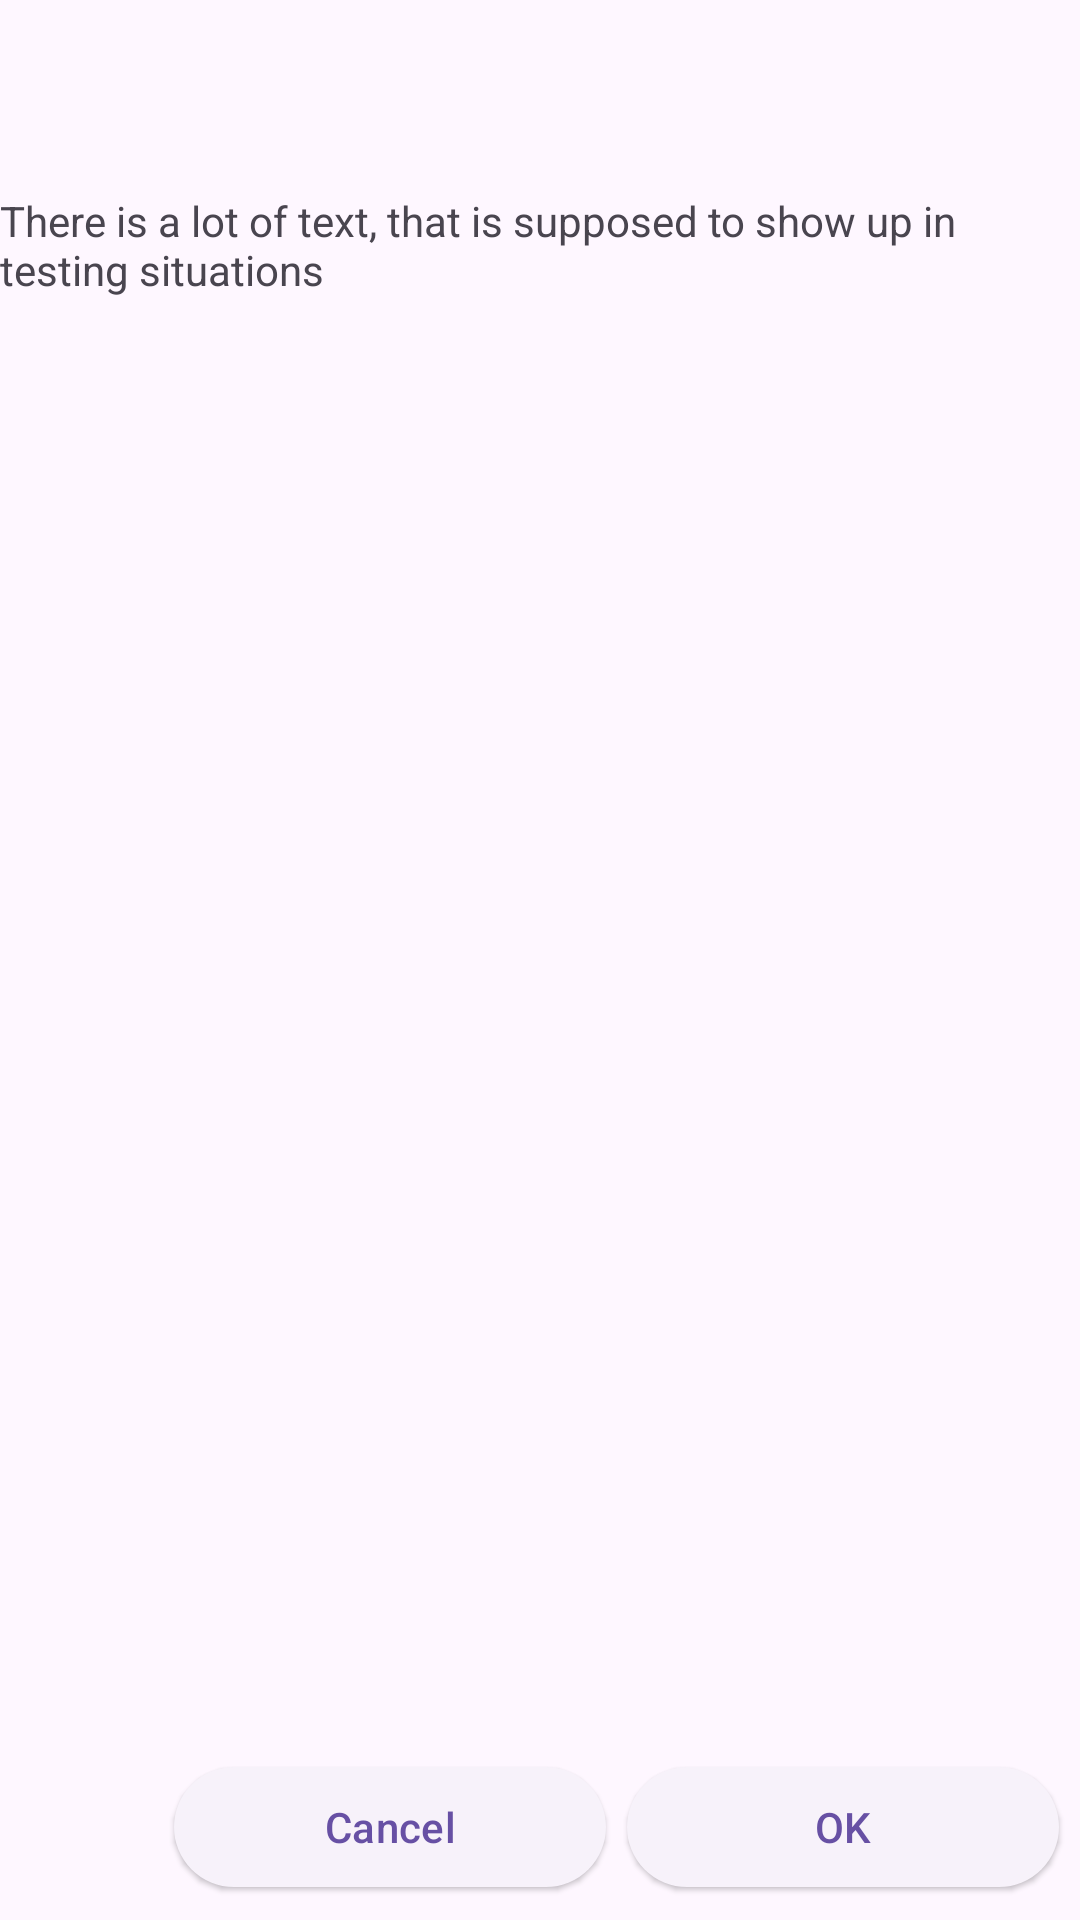

The Android layout XML behind this screen, and the referenced resources:
<!-- AndroidManifest.xml: application theme Theme.MedicamentTracker -->
<!-- res/layout/activity_add_meds.xml -->
<?xml version="1.0" encoding="utf-8"?>
<androidx.constraintlayout.widget.ConstraintLayout xmlns:android="http://schemas.android.com/apk/res/android"
    xmlns:app="http://schemas.android.com/apk/res-auto"
    xmlns:tools="http://schemas.android.com/tools"
    android:layout_width="match_parent"
    android:layout_height="match_parent"
    tools:context=".ui.activities.AddMedsActivity">

    <com.google.android.material.appbar.AppBarLayout
        app:layout_constraintTop_toTopOf="parent"
        android:layout_width="match_parent"
        android:layout_height="wrap_content"
        android:id="@+id/toolbar_wrapper_add_meds_activity"
        android:fitsSystemWindows="true">

        <com.google.android.material.appbar.MaterialToolbar
            android:id="@+id/toolbar_add_meds_activity"
            android:layout_width="match_parent"
            android:layout_height="?attr/actionBarSize"
            app:layout_scrollFlags="enterAlways"/>

    </com.google.android.material.appbar.AppBarLayout>

    <TextView
        android:id="@+id/add_meds_text"
        app:layout_constraintTop_toBottomOf="@+id/toolbar_wrapper_add_meds_activity"
        android:layout_width="match_parent"
        android:layout_height="0dp"
        android:text="@string/test_text"/>

    <com.google.android.material.button.MaterialButton
        style="@style/Widget.Material3.Button.ElevatedButton"
        android:id="@+id/ok_add_med_button"
        android:text="@string/ok_button"
        app:layout_constraintBottom_toBottomOf="parent"
        app:layout_constraintRight_toRightOf="parent"
        android:layout_width="@dimen/button_width"
        android:layout_height="@dimen/button_height"
        android:layout_margin="@dimen/fab_margin"/>
    <com.google.android.material.button.MaterialButton
        style="@style/Widget.Material3.Button.ElevatedButton"
        android:id="@+id/cancel_add_med_button"
        android:text="@string/cancel_button"
        app:layout_constraintBottom_toBottomOf="parent"
        app:layout_constraintRight_toLeftOf="@id/ok_add_med_button"
        android:layout_width="@dimen/button_width"
        android:layout_height="@dimen/button_height"
        android:layout_margin="@dimen/fab_margin"/>

</androidx.constraintlayout.widget.ConstraintLayout>
<!-- resources referenced by this layout -->
<resources>
  <dimen name="button_height">48dp</dimen>
  <dimen name="button_width">144dp</dimen>
  <dimen name="fab_margin">7dp</dimen>
  <string name="cancel_button">Cancel</string>
  <string name="ok_button">OK</string>
  <string name="test_text">
          There is a lot of text, that is supposed to show up in testing situations
      </string>
  <style name="Theme.MedicamentTracker" parent="Base.Theme.MedicamentTracker" />
  <style name="Base.Theme.MedicamentTracker" parent="Theme.Material3.DayNight.NoActionBar">
          
          
      </style>
</resources>
